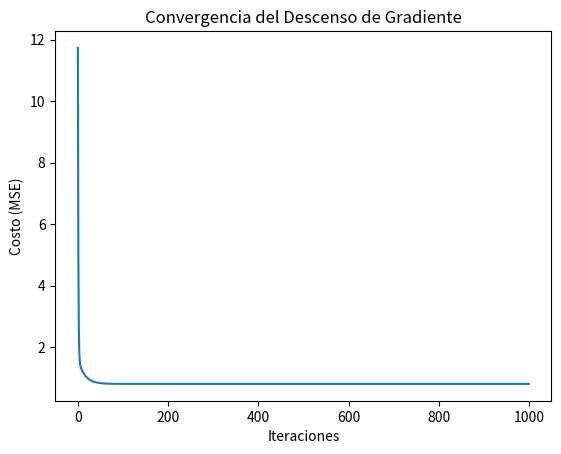

The script that saved this image:
import numpy as np
import matplotlib.pyplot as plt

# 1. Generación de Datos Sintéticos (Simulamos una tendencia demográfica, por ejemplo)
np.random.seed(42)
X = 2 * np.random.rand(100, 1)
y = 4 + 3 * X + np.random.randn(100, 1) # La fórmula real es y = 4 + 3x + ruido

# 2. Configuración del Algoritmo
learning_rate = 0.1
n_iterations = 1000
m = len(X) # Número de ejemplos

# Inicialización aleatoria de pesos (theta)
theta = np.random.randn(2, 1)

# Agregamos x0 = 1 a cada instancia para el término de intercepción (bias)
X_b = np.c_[np.ones((m, 1)), X]

# 3. El Bucle del Descenso de Gradiente
cost_history = []

for iteration in range(n_iterations):
    gradients = 2/m * X_b.T.dot(X_b.dot(theta) - y) # Derivada parcial de la función de costo (MSE)
    theta = theta - learning_rate * gradients       # Paso de actualización de la funcion de costo
    
    # Calculamos el costo para ver cómo disminuye:
    cost = np.mean((X_b.dot(theta) - y) ** 2)
    cost_history.append(cost)

print(f"Theta encontrado (Intercepción, Pendiente): \n{theta}")
print(f"Valores reales esperados: Intercepción=4, Pendiente=3")

# 4. Visualización
plt.plot(cost_history)
plt.xlabel('Iteraciones')
plt.ylabel('Costo (MSE)')
plt.title('Convergencia del Descenso de Gradiente')
plt.show()